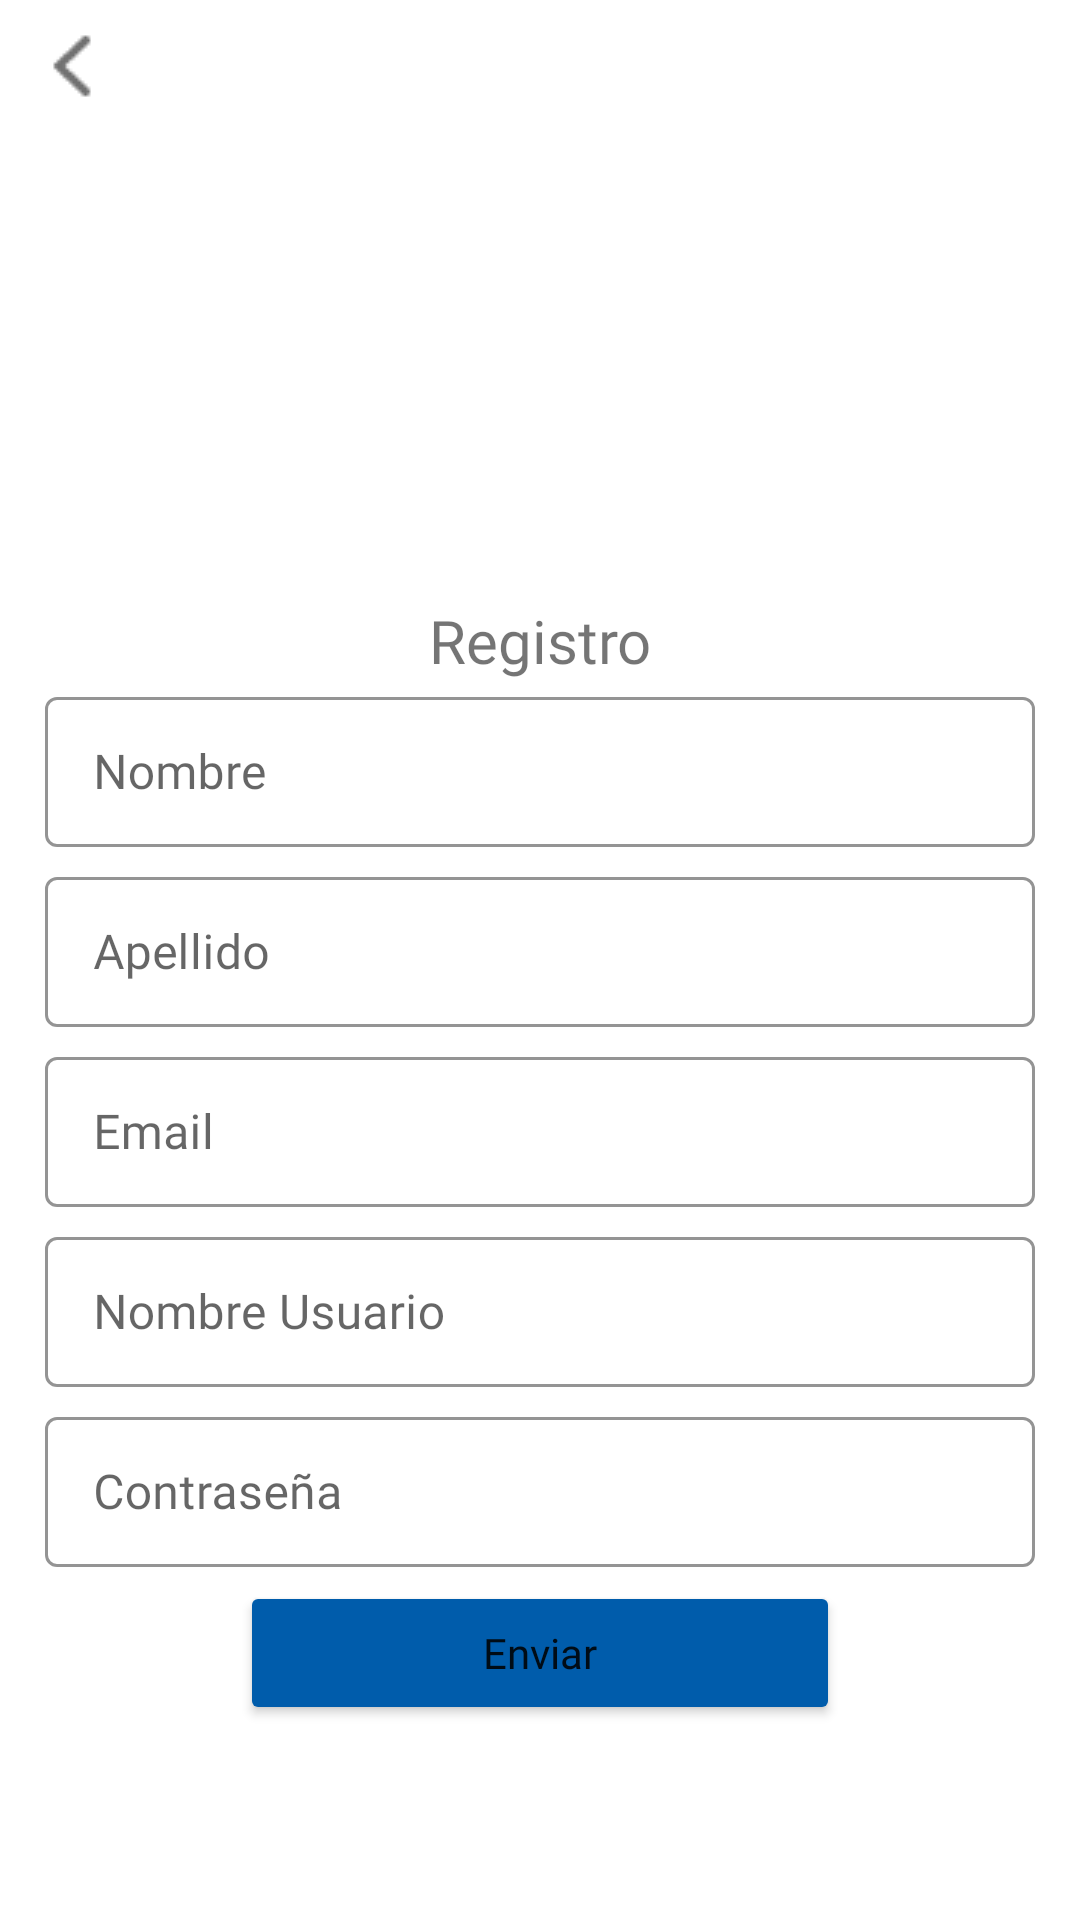

Produce the Android XML layout that renders to this screen, including the resource entries it uses.
<!-- AndroidManifest.xml: application theme Theme.MyApplication -->
<!-- res/layout/fragment_register.xml -->
<?xml version="1.0" encoding="utf-8"?>
<androidx.constraintlayout.widget.ConstraintLayout xmlns:android="http://schemas.android.com/apk/res/android"
    xmlns:app="http://schemas.android.com/apk/res-auto"
    xmlns:tools="http://schemas.android.com/tools"
    android:layout_width="match_parent"
    android:layout_height="match_parent"
    tools:context=".ui.login.LoginFragment">

    <TextView
        android:id="@+id/textView_register_screen"
        android:layout_width="wrap_content"
        android:layout_height="wrap_content"
        android:layout_marginTop="200dp"
        android:fontFamily="@font/arsenal"
        android:text="Registro"
        android:textSize="20sp"
        app:layout_constraintEnd_toEndOf="parent"
        app:layout_constraintStart_toStartOf="parent"
        app:layout_constraintTop_toTopOf="parent" />

    <com.google.android.material.textfield.TextInputLayout
        android:id="@+id/editTextFirstName"
        style="@style/Widget.MaterialComponents.TextInputLayout.OutlinedBox"
        android:layout_width="330dp"
        android:layout_height="60dp"
        android:layout_marginTop="0dp"
        android:hint="Nombre"
        app:boxStrokeColor="#005CAB"
        app:layout_constraintEnd_toEndOf="parent"
        app:layout_constraintStart_toStartOf="parent"
        app:layout_constraintTop_toBottomOf="@+id/textView_register_screen">

        <com.google.android.material.textfield.TextInputEditText
            android:layout_width="match_parent"
            android:layout_height="50dp"
            android:fontFamily="@font/arsenal" />
    </com.google.android.material.textfield.TextInputLayout>

    <com.google.android.material.textfield.TextInputLayout
        android:id="@+id/editTextLastName"
        style="@style/Widget.MaterialComponents.TextInputLayout.OutlinedBox"
        android:layout_width="330dp"
        android:layout_height="60dp"
        android:layout_marginTop="0dp"
        android:hint="Apellido"
        app:boxStrokeColor="#005CAB"
        app:layout_constraintEnd_toEndOf="parent"
        app:layout_constraintStart_toStartOf="parent"
        app:layout_constraintTop_toBottomOf="@+id/editTextFirstName">

        <com.google.android.material.textfield.TextInputEditText
            android:layout_width="match_parent"
            android:layout_height="50dp"
            android:fontFamily="@font/arsenal" />
    </com.google.android.material.textfield.TextInputLayout>

    <com.google.android.material.textfield.TextInputLayout
        android:id="@+id/editTextEmail"
        style="@style/Widget.MaterialComponents.TextInputLayout.OutlinedBox"
        android:layout_width="330dp"
        android:layout_height="60dp"
        android:layout_marginTop="0dp"
        android:hint="Email"
        app:boxStrokeColor="#005CAB"
        app:layout_constraintEnd_toEndOf="parent"
        app:layout_constraintStart_toStartOf="parent"
        app:layout_constraintTop_toBottomOf="@+id/editTextLastName">

        <com.google.android.material.textfield.TextInputEditText
            android:layout_width="match_parent"
            android:layout_height="50dp"
            android:fontFamily="@font/arsenal" />
    </com.google.android.material.textfield.TextInputLayout>

    <com.google.android.material.textfield.TextInputLayout
        android:id="@+id/editTextUsername"
        style="@style/Widget.MaterialComponents.TextInputLayout.OutlinedBox"
        android:layout_width="330dp"
        android:layout_height="60dp"
        android:layout_marginTop="0dp"
        android:hint="Nombre Usuario"
        app:boxStrokeColor="#005CAB"
        app:layout_constraintEnd_toEndOf="parent"
        app:layout_constraintStart_toStartOf="parent"
        app:layout_constraintTop_toBottomOf="@+id/editTextEmail">

        <com.google.android.material.textfield.TextInputEditText
            android:layout_width="match_parent"
            android:layout_height="50dp"
            android:fontFamily="@font/arsenal" />
    </com.google.android.material.textfield.TextInputLayout>

    <com.google.android.material.textfield.TextInputLayout
        android:id="@+id/editTextUserPassword"
        style="@style/Widget.MaterialComponents.TextInputLayout.OutlinedBox"
        android:layout_width="330dp"
        android:layout_height="60dp"
        android:layout_marginTop="0dp"
        android:hint="Contraseña"
        app:boxStrokeColor="#005CAB"
        app:layout_constraintEnd_toEndOf="parent"
        app:layout_constraintStart_toStartOf="parent"
        app:layout_constraintTop_toBottomOf="@+id/editTextUsername">

        <com.google.android.material.textfield.TextInputEditText
            android:layout_width="match_parent"
            android:layout_height="50dp"
            android:fontFamily="@font/arsenal"
            android:inputType="textPassword"/>
    </com.google.android.material.textfield.TextInputLayout>

    <Button
        android:id="@+id/button_register"
        android:layout_width="200dp"
        android:layout_height="wrap_content"
        android:layout_marginTop="0dp"
        android:backgroundTint="#005CAB"
        android:fontFamily="@font/arsenal"
        android:text="Enviar"
        android:textAllCaps="false"
        app:layout_constraintEnd_toEndOf="parent"
        app:layout_constraintStart_toStartOf="parent"
        app:layout_constraintTop_toBottomOf="@+id/editTextUserPassword" />

    <ImageButton
        android:id="@+id/imageButton_back"
        android:layout_width="wrap_content"
        android:layout_height="wrap_content"
        android:backgroundTint="@color/white"
        android:src="@drawable/back"
        app:layout_constraintStart_toStartOf="parent"
        app:layout_constraintTop_toTopOf="parent" />

</androidx.constraintlayout.widget.ConstraintLayout>
<!-- resources referenced by this layout -->
<resources>
  <color name="white">#FFFFFFFF</color>
  <!-- drawable back: png bitmap (drawable, 415 bytes) -->
  <style name="Theme.MyApplication" parent="Theme.MaterialComponents.DayNight.NoActionBar">
          
          <item name="colorPrimary">#2B2B2B</item>
          <item name="colorPrimaryVariant">@color/purple_700</item>
          <item name="colorOnPrimary">@color/white</item>
          
          <item name="colorSecondary">#FFCD1A</item>
          <item name="colorSecondaryVariant">#FFCD1A</item>
          <item name="colorOnSecondary">@color/black</item>
  
          
          <item name="android:statusBarColor">?attr/colorPrimaryVariant</item>
          
  
      </style>
  <color name="purple_700">#FF3700B3</color>
  <color name="black">#0F000000</color>
</resources>
